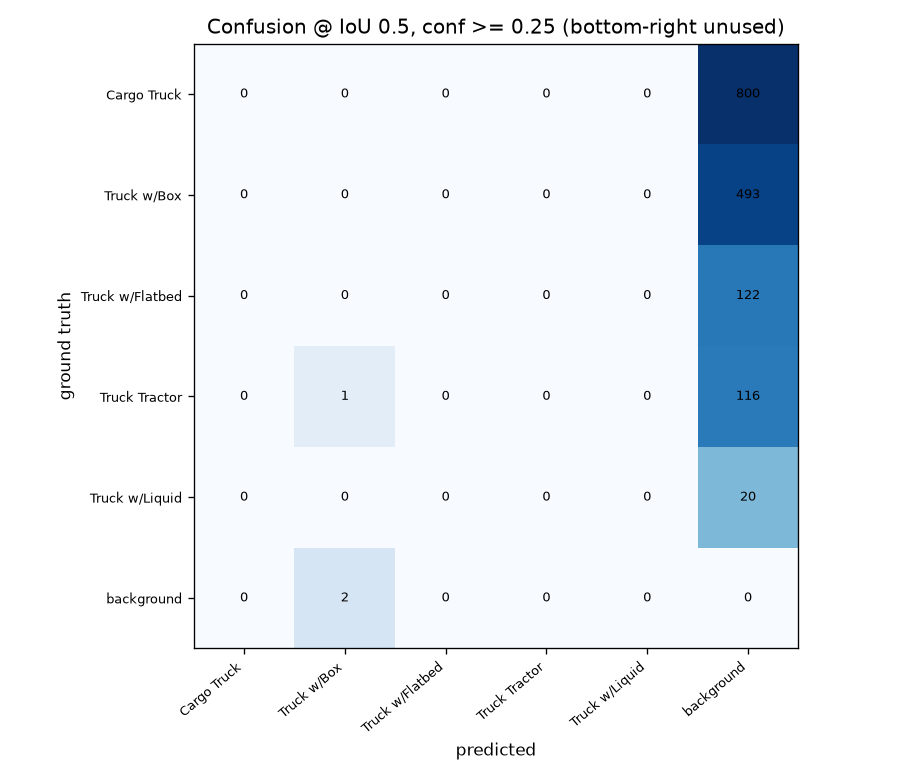

Data behind this chart, as committed beside it:
, pred Cargo Truck, pred Truck w/Box, pred Truck w/Flatbed, pred Truck Tractor, pred Truck w/Liquid, pred background
GT Cargo Truck, 0, 0, 0, 0, 0, 800
GT Truck w/Box, 0, 0, 0, 0, 0, 493
GT Truck w/Flatbed, 0, 0, 0, 0, 0, 122
GT Truck Tractor, 0, 1, 0, 0, 0, 116
GT Truck w/Liquid, 0, 0, 0, 0, 0, 20
GT background, 0, 2, 0, 0, 0, 0
